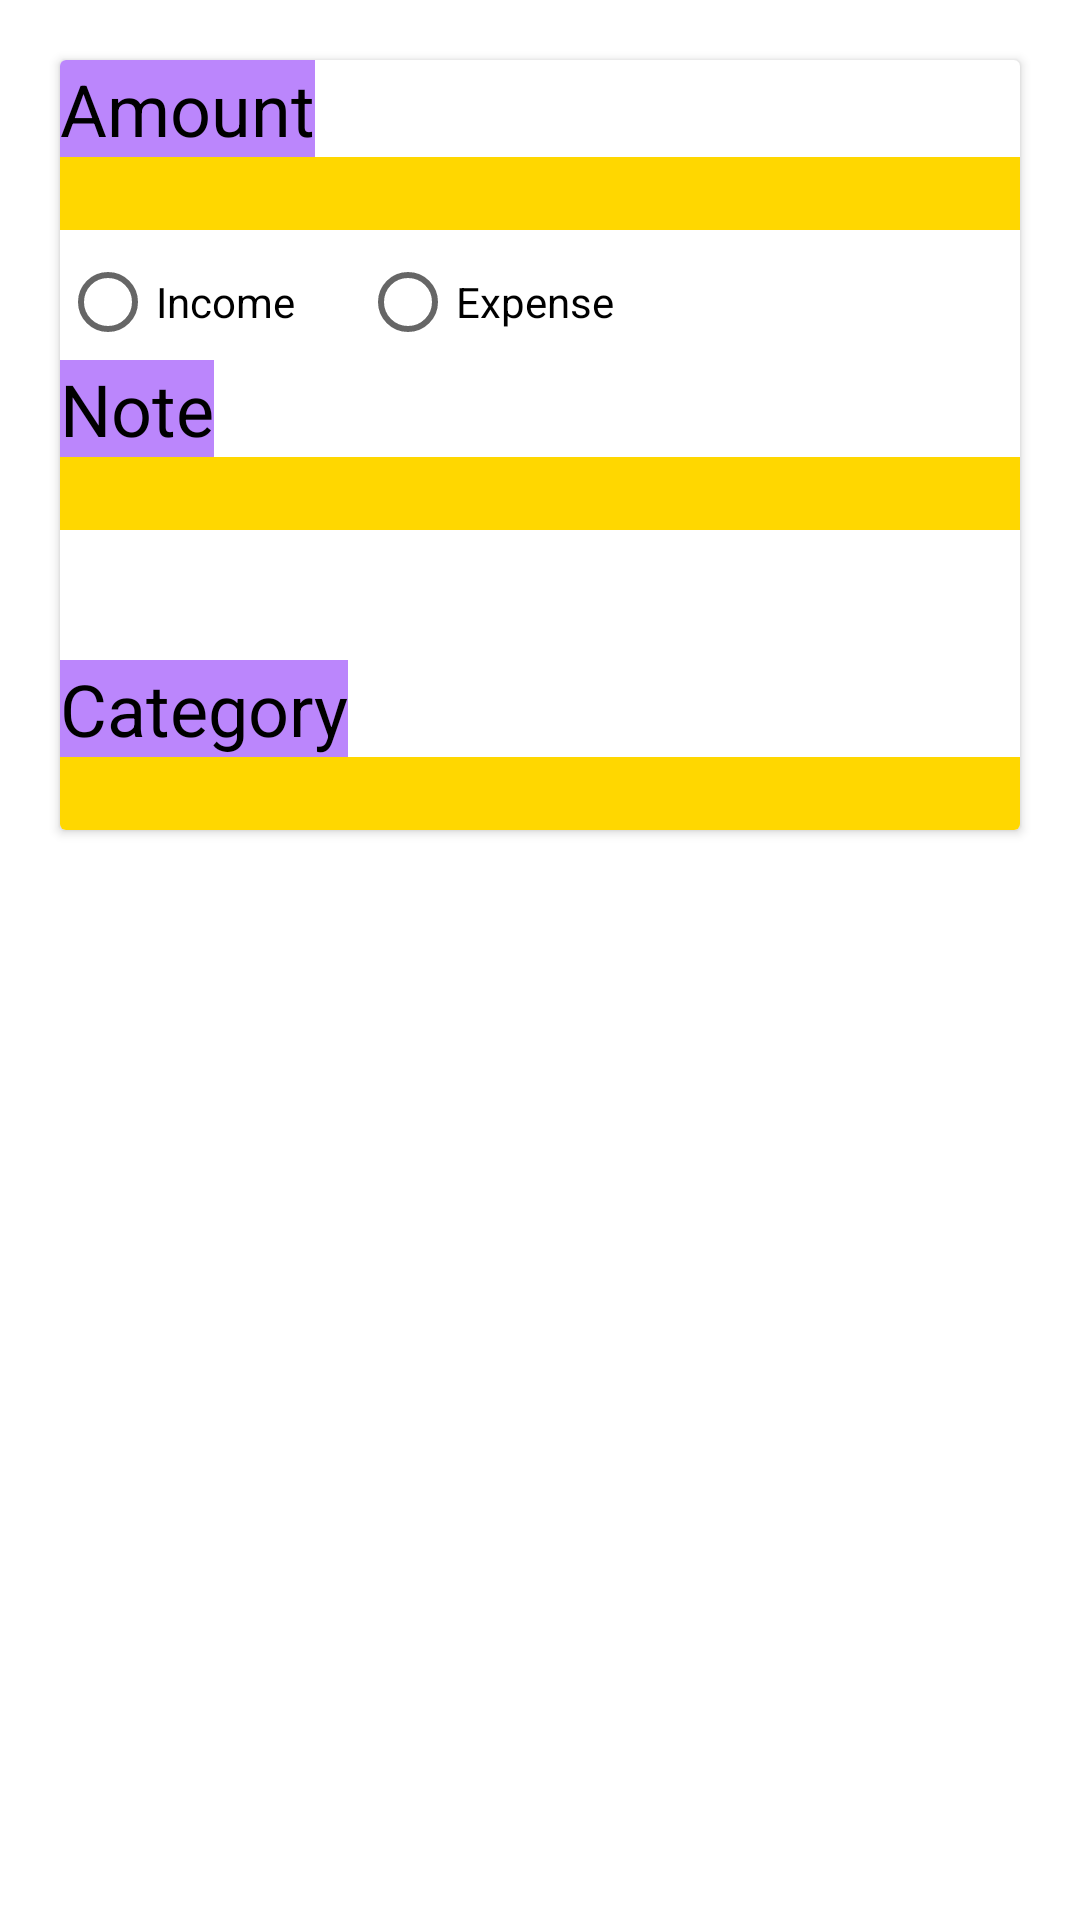

This screen was rendered from an Android layout file. Write that file and the resources it references.
<!-- AndroidManifest.xml: application theme Theme.PRO1expenseapp -->
<!-- res/layout/activity_add_expenseactivity.xml -->
<?xml version="1.0" encoding="utf-8"?>
<LinearLayout
    xmlns:android="http://schemas.android.com/apk/res/android"
    xmlns:app="http://schemas.android.com/apk/res-auto"
    xmlns:tools="http://schemas.android.com/tools"
    android:layout_width="match_parent"
    android:layout_height="match_parent"
    tools:context=".addExpenseactivity"
    android:padding="10dp">

    <androidx.cardview.widget.CardView
        android:layout_width="match_parent"
        android:layout_height="wrap_content"
        android:layout_margin="10dp">

        <LinearLayout
            android:layout_width="match_parent"
            android:layout_height="wrap_content"
            android:orientation="vertical">

            <TextView
                android:layout_width="wrap_content"
                android:layout_height="wrap_content"
                android:text="Note"
                android:textColor="#000000"
                android:layout_marginTop="100dp"
                android:textSize="24dp"
                android:background="@color/purple_200"
                />
            <EditText
                android:id="@+id/note"
                android:layout_width="match_parent"
                android:layout_height="wrap_content"
                android:background="#FFD700"

                />
        </LinearLayout>



        <LinearLayout
            android:layout_width="match_parent"
            android:layout_height="wrap_content"
            android:orientation="vertical">
            <TextView
                android:layout_width="wrap_content"
                android:layout_height="wrap_content"
                android:text="Amount"
                android:textSize="24dp"
                android:textColor="#000000"
                android:background="@color/purple_200"
                />

            <EditText
                android:id="@+id/amount"
                android:inputType="number"
                android:layout_width="match_parent"
                android:layout_height="wrap_content"
                android:background="#FFD700"/>

            <RadioGroup
                android:id="@+id/radiogp"
                android:layout_width="match_parent"
                android:layout_height="wrap_content"
                android:orientation="horizontal">
                <RadioButton
                    android:id="@+id/incomebutton"
                    android:layout_width="100dp"
                    android:layout_height="wrap_content"
                    android:text="Income"/>
                <RadioButton
                    android:id="@+id/expensebutton"
                    android:layout_width="100dp"
                    android:layout_height="wrap_content"
                    android:text="Expense"
                    />

            </RadioGroup>

        </LinearLayout>

        <LinearLayout
            android:layout_width="match_parent"
            android:layout_height="wrap_content"
            android:orientation="vertical">
            <TextView
                android:layout_width="wrap_content"
                android:layout_height="wrap_content"
                android:text="Category"
                android:textColor="#000000"
                android:layout_marginTop="200dp"
                android:textSize="24dp"
                android:background="@color/purple_200"
                />
            <EditText
                android:id="@+id/category"
                android:layout_width="match_parent"
                android:layout_height="wrap_content"
                android:background="#FFD700"
               />

        </LinearLayout>

    </androidx.cardview.widget.CardView>

</LinearLayout>
<!-- resources referenced by this layout -->
<resources>
  <style name="Theme.PRO1expenseapp" parent="Theme.MaterialComponents.DayNight.DarkActionBar">
          
          <item name="colorPrimary">#0065A2</item>
          <item name="colorPrimaryVariant">#0065A2</item>
          <item name="colorOnPrimary">@color/white</item>
          
          <item name="colorSecondary">@color/teal_200</item>
          <item name="colorSecondaryVariant">@color/teal_700</item>
          <item name="colorOnSecondary">@color/black</item>
          
          <item name="android:statusBarColor" tools:targetApi="l">?attr/colorPrimaryVariant</item>
          
      </style>
  <!-- not gathered from this repository: default colours our renderer supplied (Android Studio template values) -->
  <color name="purple_200">#FFBB86FC</color>
  <color name="teal_200">#FF03DAC5</color>
  <color name="teal_700">#FF018786</color>
  <color name="black">#FF000000</color>
  <color name="white">#FFFFFFFF</color>
</resources>
